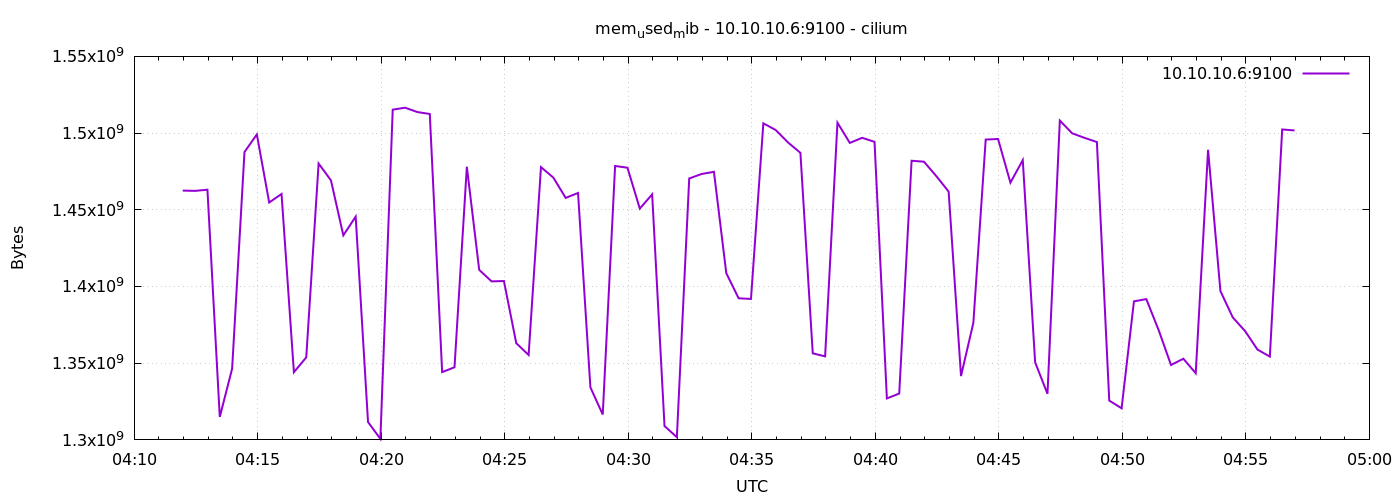

Values plotted in this chart, from the file beside it:
1778040718	1462513664
1778040748	1462325248
1778040778	1463087104
1778040808	1314979840
1778040838	1346453504
1778040868	1487663104
1778040898	1499115520
1778040928	1454776320
1778040958	1460301824
1778040988	1344118784
1778041018	1353809920
1778041048	1480159232
1778041078	1469165568
1778041108	1433341952
1778041138	1445539840
1778041168	1311641600
1778041198	1300680704
1778041228	1515278336
1778041258	1516548096
1778041288	1513697280
1778041318	1512460288
1778041348	1344184320
1778041378	1347350528
1778041408	1478049792
1778041438	1410834432
1778041468	1403334656
1778041498	1403559936
1778041528	1363025920
1778041558	1355354112
1778041588	1477808128
1778041618	1471000576
1778041648	1457745920
1778041678	1460965376
1778041708	1334243328
1778041738	1316544512
1778041768	1478557696
1778041798	1477427200
1778041828	1450770432
1778041858	1460056064
1778041888	1309032448
1778041918	1301774336
1778041948	1470414848
1778041978	1473327104
1778042008	1474764800
1778042038	1408708608
1778042068	1392300032
1778042098	1391902720
1778042128	1506340864
1778042158	1502011392
1778042188	1493876736
1778042218	1487130624
1778042248	1356414976
1778042278	1354444800
1778042308	1506791424
1778042338	1493594112
1778042368	1496915968
1778042398	1494290432
1778042428	1327034368
1778042458	1330212864
1778042488	1481969664
1778042518	1481355264
... 30 more rows
